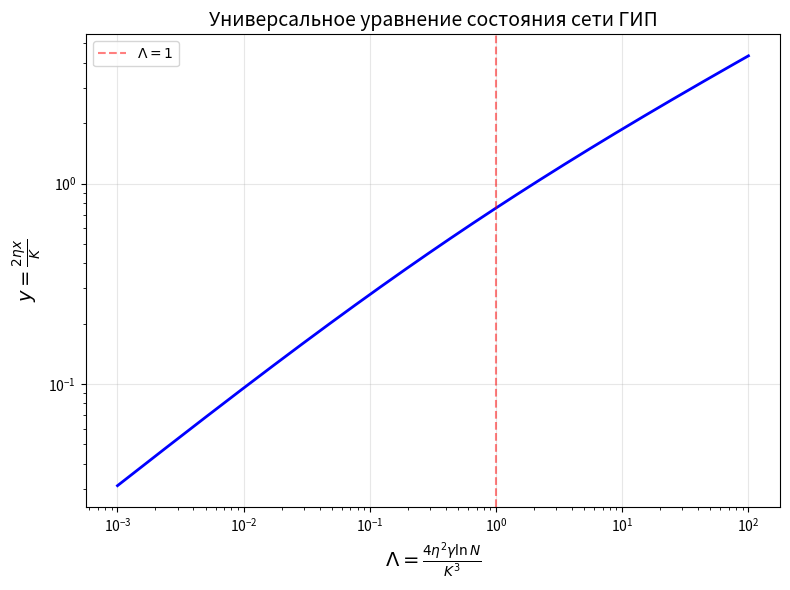
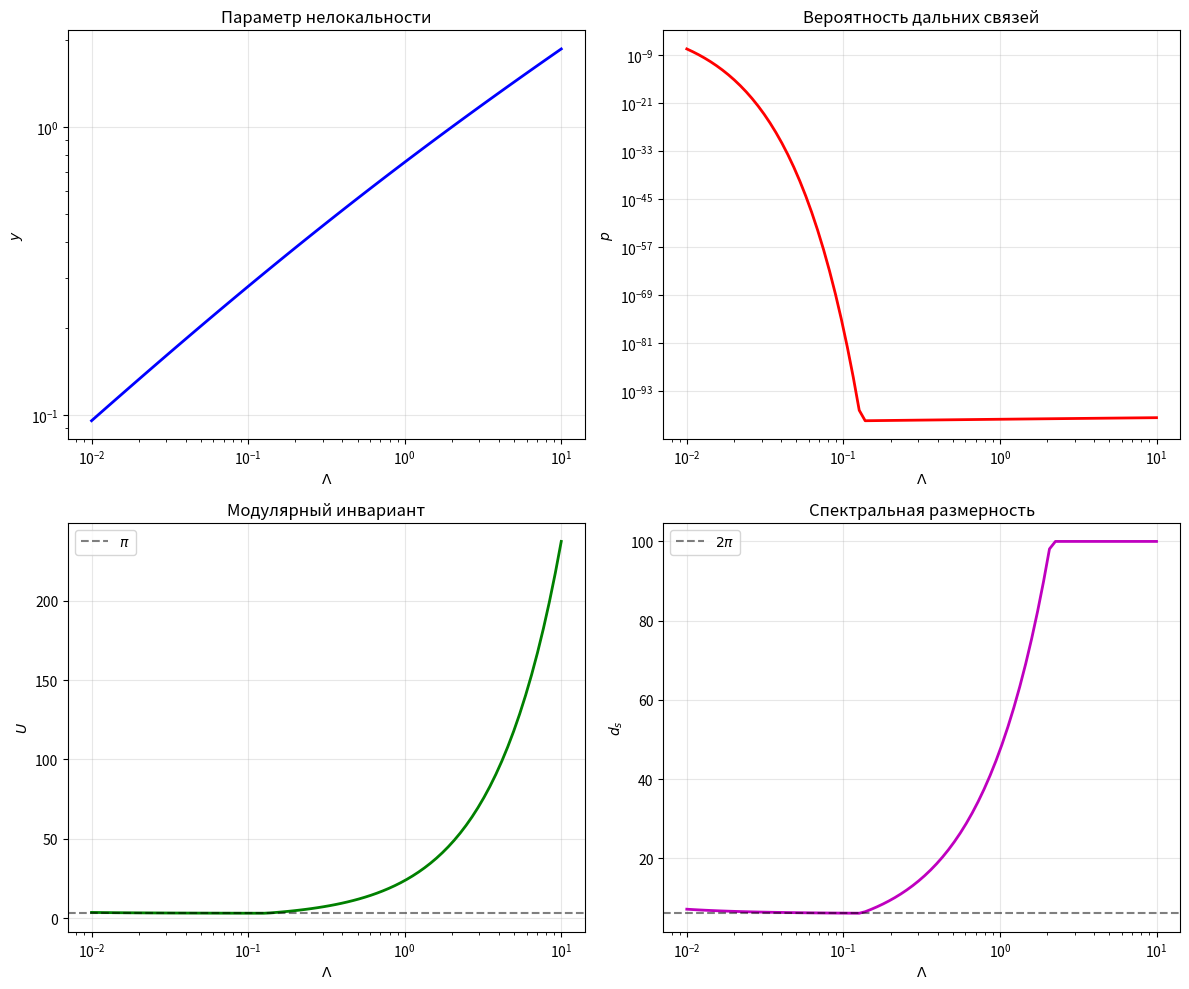

The matplotlib source for these figures, in order:
"""
Безразмерная модель графа ГИП — исправленная версия
С физическими ограничениями: p ≤ 1/K (чтобы log не взрывался)
"""

import numpy as np
import matplotlib.pyplot as plt
from scipy.optimize import root
from scipy.special import entr

# =========================================================
# 1. Безразмерные параметры (калибруются)
# =========================================================

# Физические константы
K = 6.0                # K = 2d, d=3
d = 3.0
eta = 0.1              # нелинейность (crowding)

# Безразмерные комбинации
gamma_tilde = 1.0      # γ / η
alpha_tilde = 1.0      # α / (ηK)
beta_tilde = 0.2       # αβK/(2η) / η
kappa_tilde = 0.1      # κ(K-2d)² / η
T_tilde = 0.05         # T / η
lambda_tilde = 0.01    # λ / η

# 2. Универсальное уравнение состояния

def y_from_Lambda(Lambda_val):
    """Решает y³ + y² - Λ = 0, возвращает y > 0"""
    def eq(y):
        return y**3 + y**2 - Lambda_val

    if Lambda_val < 1e-6:
        return np.sqrt(Lambda_val)     # Λ ≪ 1
    elif Lambda_val > 1e6:
        return Lambda_val**(1/3)       # Λ ≫ 1
    else:
        y0 = np.sqrt(Lambda_val) if Lambda_val < 1 else Lambda_val**(1/3)
        sol = root(eq, y0)
        return sol.x[0] if sol.success else np.nan

# 3. Вычисление физических величин (с защитой)

def compute_quantities(Lambda_val, y=None):
    if y is None:
        y = y_from_Lambda(Lambda_val)

    if np.isnan(y):
        return None

    # Базовые величины
    x = K/(2*eta) * y
    lnN = (K**3)/(4*eta**2) * Lambda_val / gamma_tilde

    # Физическое ограничение: N >= 1
    if lnN < 0:
        lnN = 0.0
    N = np.exp(lnN) if lnN < 700 else np.exp(700)  # защита от overflow

    # p с ограничением: не может быть > 1/K (иначе log(Kp)=0)
    p_raw = K/(2*eta) * y / (N ** (1/d))
    p_max = 0.99 / K   # оставляем запас до сингулярности Kp=1
    p = min(p_raw, p_max)

    # Защита от log(0) и log(1)
    Kp = K * p
    if Kp <= 0:
        log_Kp = -1e-10
    elif abs(Kp - 1.0) < 1e-8:
        log_Kp = 1e-8 if Kp > 1 else -1e-8
    else:
        log_Kp = np.log(Kp)

    # U = lnN / |ln(Kp)|
    if abs(log_Kp) < 1e-10:
        U = 1e10  # сингулярность — большой, но конечный
    else:
        U = lnN / abs(log_Kp)

    # Ограничиваем U разумными пределами
    U = min(U, 1e6)

    f1 = U / np.pi
    d_s = 2.0 / abs(log_Kp / lnN) if lnN > 1e-10 else 0.0
    d_s = min(d_s, 100.0)  # ограничиваем

    return {
        'Λ': Lambda_val,
        'y': y,
        'x': x,
        'lnN': lnN,
        'N': N,
        'p': p,
        'Kp': Kp,
        'log_Kp': log_Kp,
        'U': U,
        'f1': f1,
        'd_s': d_s,
        'K': K
    }

# 4. Безразмерный лагранжиан

def dimensionless_action(Lambda_val, y=None):
    if y is None:
        y = y_from_Lambda(Lambda_val)
    if np.isnan(y):
        return np.nan

    # Получаем p (нужно для энтропии и спектра)
    x = K/(2*eta) * y
    lnN = (K**3)/(4*eta**2) * Lambda_val / gamma_tilde
    if lnN < 0:
        lnN = 0.0
    N = np.exp(lnN) if lnN < 700 else np.exp(700)
    p = K/(2*eta) * y / (N ** (1/d))

    # Члены действия
    S_local = alpha_tilde
    S_long = beta_tilde * y
    S_nonlin = y**2
    S_geom = kappa_tilde * (K - 2*d)**2 / (K**2)
    S_trans = gamma_tilde / y if y > 1e-10 else 1e10

    # Энтропийный член (с защитой)
    if p > 0 and p < 1:
        Hp = entr(p) + entr(1-p)  # -p log p - (1-p) log(1-p)
    else:
        Hp = 0.0
    S_entropy = -T_tilde * K * Hp

    # Спектральный член
    denom = p*K + 1/K
    S_spec = lambda_tilde / denom if denom > 1e-10 else 1e10

    S = S_local + S_long + S_nonlin + S_geom + S_trans + S_entropy + S_spec
    return S

# 5. RG-уравнение

def rg_flow(Lambda_val, y=None):
    if y is None:
        y = y_from_Lambda(Lambda_val)
    if np.isnan(y):
        return np.nan
    x = K/(2*eta) * y
    dx_dt = gamma_tilde / (2*K*x + 6*eta*x**2) if x > 0 else 0
    return dx_dt

# 6. УНИВЕРСАЛЬНАЯ КРИВАЯ y(Λ)

def plot_universal_curve():
    Lambda_vals = np.logspace(-3, 2, 200)  # ограничиваем диапазон
    y_vals = []
    for L in Lambda_vals:
        y = y_from_Lambda(L)
        if not np.isnan(y):
            y_vals.append(y)
        else:
            y_vals.append(np.nan)

    plt.figure(figsize=(8,6))
    plt.loglog(Lambda_vals, y_vals, 'b-', linewidth=2)
    plt.xlabel(r'$\Lambda = \frac{4\eta^2 \gamma \ln N}{K^3}$', fontsize=14)
    plt.ylabel(r'$y = \frac{2\eta x}{K}$', fontsize=14)
    plt.title('Универсальное уравнение состояния сети ГИП', fontsize=14)
    plt.grid(True, alpha=0.3)
    plt.axvline(1, color='r', linestyle='--', alpha=0.5, label=r'$\Lambda=1$')
    plt.legend()
    plt.tight_layout()
    plt.show()

# 7. ЗАВИСИМОСТИ ОТ Λ

def plot_quantities_vs_Lambda():
    Lambda_vals = np.logspace(-2, 1, 80)  # ограниченный диапазон
    results = []
    for L in Lambda_vals:
        q = compute_quantities(L)
        if q is not None:
            results.append(q)

    if not results:
        print("Нет данных для построения")
        return

    y_vals = [r['y'] for r in results]
    p_vals = [r['p'] for r in results]
    U_vals = [r['U'] for r in results]
    d_s_vals = [r['d_s'] for r in results]

    fig, axes = plt.subplots(2, 2, figsize=(12, 10))

    axes[0,0].loglog(Lambda_vals[:len(y_vals)], y_vals, 'b-', linewidth=2)
    axes[0,0].set_xlabel(r'$\Lambda$')
    axes[0,0].set_ylabel(r'$y$')
    axes[0,0].set_title('Параметр нелокальности')
    axes[0,0].grid(True, alpha=0.3)

    axes[0,1].loglog(Lambda_vals[:len(p_vals)], p_vals, 'r-', linewidth=2)
    axes[0,1].set_xlabel(r'$\Lambda$')
    axes[0,1].set_ylabel(r'$p$')
    axes[0,1].set_title('Вероятность дальних связей')
    axes[0,1].grid(True, alpha=0.3)

    axes[1,0].semilogx(Lambda_vals[:len(U_vals)], U_vals, 'g-', linewidth=2)
    axes[1,0].set_xlabel(r'$\Lambda$')
    axes[1,0].set_ylabel(r'$U$')
    axes[1,0].set_title('Модулярный инвариант')
    axes[1,0].grid(True, alpha=0.3)
    axes[1,0].axhline(np.pi, color='k', linestyle='--', alpha=0.5, label=r'$\pi$')
    axes[1,0].legend()

    axes[1,1].semilogx(Lambda_vals[:len(d_s_vals)], d_s_vals, 'm-', linewidth=2)
    axes[1,1].set_xlabel(r'$\Lambda$')
    axes[1,1].set_ylabel(r'$d_s$')
    axes[1,1].set_title('Спектральная размерность')
    axes[1,1].grid(True, alpha=0.3)
    axes[1,1].axhline(2*np.pi, color='k', linestyle='--', alpha=0.5, label=r'$2\pi$')
    axes[1,1].legend()

    plt.tight_layout()
    plt.show()


if __name__ == "__main__":
    print("БЕЗРАЗМЕРНАЯ МОДЕЛЬ ГРАФА ГИП (ИСПРАВЛЕННАЯ)")
    print("Универсальное уравнение: y² + y³ = Λ")

    # Диапазон Λ, где модель работает
    Lambda_test = 2.0
    print(f"\nТестовое Λ = {Lambda_test}")
    y0 = y_from_Lambda(Lambda_test)
    print(f"y = {y0:.6f}")

    quant = compute_quantities(Lambda_test, y0)
    if quant:
        print(f"x = {quant['x']:.6f}")
        print(f"lnN = {quant['lnN']:.6f}")
        print(f"N = {quant['N']:.6e}")
        print(f"p = {quant['p']:.6e}")
        print(f"Kp = {quant['Kp']:.6e}")
        print(f"log(Kp) = {quant['log_Kp']:.6f}")
        print(f"U = {quant['U']:.6f}")
        print(f"d_s = {quant['d_s']:.6f}")

        S = dimensionless_action(Lambda_test, y0)
        print(f"Безразмерное действие S = {S:.6f}")

        rg = rg_flow(Lambda_test, y0)
        print(f"RG-поток dx/dt = {rg:.6e}")
    else:
        print("Ошибка: решение не найдено")

    # Графики
    plot_universal_curve()
    plot_quantities_vs_Lambda()
